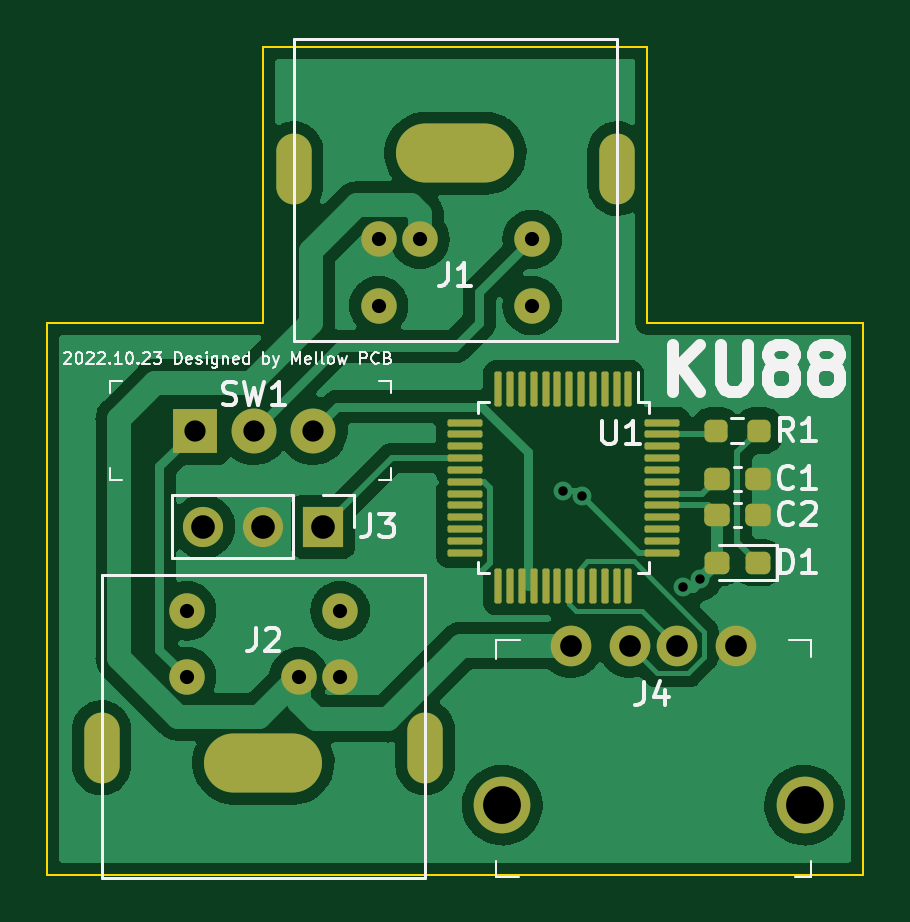
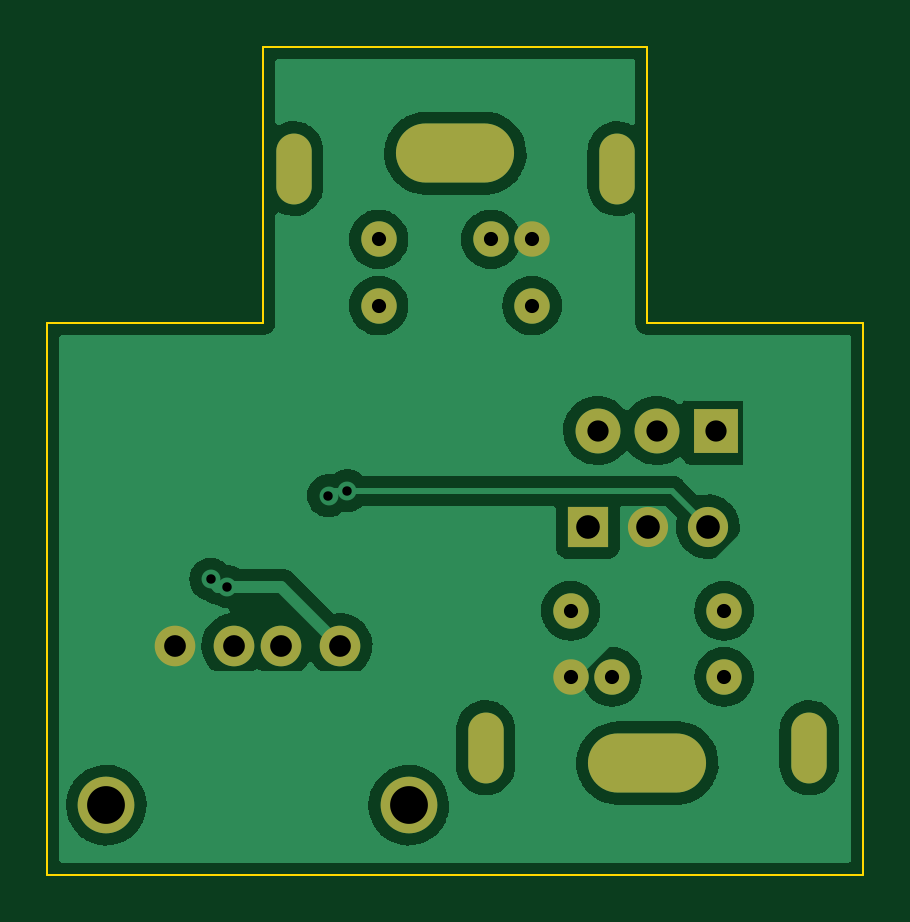
Circuit board: 10 layer files. Board 34.5 x 35.1 mm.
- bottom_copper: KU88-B_Cu.gbr (60192 bytes)
- bottom_mask: KU88-B_Mask.gbr (1559 bytes)
- paste: KU88-B_Paste.gbr (455 bytes)
- bottom_silk: KU88-B_Silkscreen.gbr (456 bytes)
- outline: KU88-Edge_Cuts.gbr (897 bytes)
- top_copper: KU88-F_Cu.gbr (79056 bytes)
- top_mask: KU88-F_Mask.gbr (4205 bytes)
- paste: KU88-F_Paste.gbr (3101 bytes)
- top_silk: KU88-F_Silkscreen.gbr (19332 bytes)
- drill: KU88.drl (1451 bytes)

=== bottom_copper: KU88-B_Cu.gbr (60192 bytes, source omitted) ===
=== bottom_mask: KU88-B_Mask.gbr ===
%TF.GenerationSoftware,KiCad,Pcbnew,(6.0.6-0)*%
%TF.CreationDate,2022-10-23T05:24:34+09:00*%
%TF.ProjectId,KU88,4b553838-2e6b-4696-9361-645f70636258,rev?*%
%TF.SameCoordinates,Original*%
%TF.FileFunction,Soldermask,Bot*%
%TF.FilePolarity,Negative*%
%FSLAX46Y46*%
G04 Gerber Fmt 4.6, Leading zero omitted, Abs format (unit mm)*
G04 Created by KiCad (PCBNEW (6.0.6-0)) date 2022-10-23 05:24:34*
%MOMM*%
%LPD*%
G01*
G04 APERTURE LIST*
%ADD10R,1.900000X1.900000*%
%ADD11C,1.900000*%
%ADD12C,1.720000*%
%ADD13C,2.400000*%
%ADD14O,1.700000X1.700000*%
%ADD15R,1.700000X1.700000*%
%ADD16O,1.500000X3.000000*%
%ADD17O,5.000000X2.500000*%
%ADD18C,1.500000*%
G04 APERTURE END LIST*
D10*
%TO.C,SW1*%
X103792000Y-131572000D03*
D11*
X106292000Y-131572000D03*
X108792000Y-131572000D03*
%TD*%
D12*
%TO.C,J4*%
X119690000Y-140675000D03*
X122190000Y-140675000D03*
X124190000Y-140675000D03*
X126690000Y-140675000D03*
D13*
X116790000Y-147425000D03*
X129590000Y-147425000D03*
%TD*%
D14*
%TO.C,J3*%
X104125000Y-135636000D03*
X106665000Y-135636000D03*
D15*
X109205000Y-135636000D03*
%TD*%
D16*
%TO.C,J2*%
X113530000Y-144995000D03*
D17*
X106680000Y-145645000D03*
D16*
X99830000Y-144995000D03*
D18*
X108180000Y-141995000D03*
X109930000Y-141995000D03*
X103430000Y-141995000D03*
X109930000Y-139195000D03*
X103430000Y-139195000D03*
%TD*%
D16*
%TO.C,J1*%
X107958000Y-120480000D03*
D17*
X114808000Y-119830000D03*
D16*
X121658000Y-120480000D03*
D18*
X113308000Y-123480000D03*
X111558000Y-123480000D03*
X118058000Y-123480000D03*
X111558000Y-126280000D03*
X118058000Y-126280000D03*
%TD*%
M02*

=== paste: KU88-B_Paste.gbr ===
%TF.GenerationSoftware,KiCad,Pcbnew,(6.0.6-0)*%
%TF.CreationDate,2022-10-23T05:24:33+09:00*%
%TF.ProjectId,KU88,4b553838-2e6b-4696-9361-645f70636258,rev?*%
%TF.SameCoordinates,Original*%
%TF.FileFunction,Paste,Bot*%
%TF.FilePolarity,Positive*%
%FSLAX46Y46*%
G04 Gerber Fmt 4.6, Leading zero omitted, Abs format (unit mm)*
G04 Created by KiCad (PCBNEW (6.0.6-0)) date 2022-10-23 05:24:33*
%MOMM*%
%LPD*%
G01*
G04 APERTURE LIST*
G04 APERTURE END LIST*
M02*

=== bottom_silk: KU88-B_Silkscreen.gbr ===
%TF.GenerationSoftware,KiCad,Pcbnew,(6.0.6-0)*%
%TF.CreationDate,2022-10-23T05:24:33+09:00*%
%TF.ProjectId,KU88,4b553838-2e6b-4696-9361-645f70636258,rev?*%
%TF.SameCoordinates,Original*%
%TF.FileFunction,Legend,Bot*%
%TF.FilePolarity,Positive*%
%FSLAX46Y46*%
G04 Gerber Fmt 4.6, Leading zero omitted, Abs format (unit mm)*
G04 Created by KiCad (PCBNEW (6.0.6-0)) date 2022-10-23 05:24:33*
%MOMM*%
%LPD*%
G01*
G04 APERTURE LIST*
G04 APERTURE END LIST*
M02*

=== outline: KU88-Edge_Cuts.gbr ===
%TF.GenerationSoftware,KiCad,Pcbnew,(6.0.6-0)*%
%TF.CreationDate,2022-10-23T05:24:34+09:00*%
%TF.ProjectId,KU88,4b553838-2e6b-4696-9361-645f70636258,rev?*%
%TF.SameCoordinates,Original*%
%TF.FileFunction,Profile,NP*%
%FSLAX46Y46*%
G04 Gerber Fmt 4.6, Leading zero omitted, Abs format (unit mm)*
G04 Created by KiCad (PCBNEW (6.0.6-0)) date 2022-10-23 05:24:34*
%MOMM*%
%LPD*%
G01*
G04 APERTURE LIST*
%TA.AperFunction,Profile*%
%ADD10C,0.100000*%
%TD*%
G04 APERTURE END LIST*
D10*
X106680000Y-127000000D02*
X97536000Y-127000000D01*
X106680000Y-115316000D02*
X106680000Y-127000000D01*
X122936000Y-127000000D02*
X132080000Y-127000000D01*
X122936000Y-115316000D02*
X122936000Y-127000000D01*
X132080000Y-127000000D02*
X132080000Y-150368000D01*
X106680000Y-115316000D02*
X122936000Y-115316000D01*
X97536000Y-150368000D02*
X97536000Y-127000000D01*
X132080000Y-150368000D02*
X97536000Y-150368000D01*
M02*

=== top_copper: KU88-F_Cu.gbr (79056 bytes, source omitted) ===
=== top_mask: KU88-F_Mask.gbr ===
%TF.GenerationSoftware,KiCad,Pcbnew,(6.0.6-0)*%
%TF.CreationDate,2022-10-23T05:24:34+09:00*%
%TF.ProjectId,KU88,4b553838-2e6b-4696-9361-645f70636258,rev?*%
%TF.SameCoordinates,Original*%
%TF.FileFunction,Soldermask,Top*%
%TF.FilePolarity,Negative*%
%FSLAX46Y46*%
G04 Gerber Fmt 4.6, Leading zero omitted, Abs format (unit mm)*
G04 Created by KiCad (PCBNEW (6.0.6-0)) date 2022-10-23 05:24:34*
%MOMM*%
%LPD*%
G01*
G04 APERTURE LIST*
G04 Aperture macros list*
%AMRoundRect*
0 Rectangle with rounded corners*
0 $1 Rounding radius*
0 $2 $3 $4 $5 $6 $7 $8 $9 X,Y pos of 4 corners*
0 Add a 4 corners polygon primitive as box body*
4,1,4,$2,$3,$4,$5,$6,$7,$8,$9,$2,$3,0*
0 Add four circle primitives for the rounded corners*
1,1,$1+$1,$2,$3*
1,1,$1+$1,$4,$5*
1,1,$1+$1,$6,$7*
1,1,$1+$1,$8,$9*
0 Add four rect primitives between the rounded corners*
20,1,$1+$1,$2,$3,$4,$5,0*
20,1,$1+$1,$4,$5,$6,$7,0*
20,1,$1+$1,$6,$7,$8,$9,0*
20,1,$1+$1,$8,$9,$2,$3,0*%
G04 Aperture macros list end*
%ADD10RoundRect,0.075000X-0.075000X0.662500X-0.075000X-0.662500X0.075000X-0.662500X0.075000X0.662500X0*%
%ADD11RoundRect,0.075000X-0.662500X0.075000X-0.662500X-0.075000X0.662500X-0.075000X0.662500X0.075000X0*%
%ADD12R,1.900000X1.900000*%
%ADD13C,1.900000*%
%ADD14RoundRect,0.237500X-0.250000X-0.237500X0.250000X-0.237500X0.250000X0.237500X-0.250000X0.237500X0*%
%ADD15C,1.720000*%
%ADD16C,2.400000*%
%ADD17O,1.700000X1.700000*%
%ADD18R,1.700000X1.700000*%
%ADD19O,1.500000X3.000000*%
%ADD20O,5.000000X2.500000*%
%ADD21C,1.500000*%
%ADD22RoundRect,0.237500X0.287500X0.237500X-0.287500X0.237500X-0.287500X-0.237500X0.287500X-0.237500X0*%
%ADD23RoundRect,0.237500X-0.300000X-0.237500X0.300000X-0.237500X0.300000X0.237500X-0.300000X0.237500X0*%
G04 APERTURE END LIST*
D10*
%TO.C,U1*%
X122130000Y-129822500D03*
X121630000Y-129822500D03*
X121130000Y-129822500D03*
X120630000Y-129822500D03*
X120130000Y-129822500D03*
X119630000Y-129822500D03*
X119130000Y-129822500D03*
X118630000Y-129822500D03*
X118130000Y-129822500D03*
X117630000Y-129822500D03*
X117130000Y-129822500D03*
X116630000Y-129822500D03*
D11*
X115217500Y-131235000D03*
X115217500Y-131735000D03*
X115217500Y-132235000D03*
X115217500Y-132735000D03*
X115217500Y-133235000D03*
X115217500Y-133735000D03*
X115217500Y-134235000D03*
X115217500Y-134735000D03*
X115217500Y-135235000D03*
X115217500Y-135735000D03*
X115217500Y-136235000D03*
X115217500Y-136735000D03*
D10*
X116630000Y-138147500D03*
X117130000Y-138147500D03*
X117630000Y-138147500D03*
X118130000Y-138147500D03*
X118630000Y-138147500D03*
X119130000Y-138147500D03*
X119630000Y-138147500D03*
X120130000Y-138147500D03*
X120630000Y-138147500D03*
X121130000Y-138147500D03*
X121630000Y-138147500D03*
X122130000Y-138147500D03*
D11*
X123542500Y-136735000D03*
X123542500Y-136235000D03*
X123542500Y-135735000D03*
X123542500Y-135235000D03*
X123542500Y-134735000D03*
X123542500Y-134235000D03*
X123542500Y-133735000D03*
X123542500Y-133235000D03*
X123542500Y-132735000D03*
X123542500Y-132235000D03*
X123542500Y-131735000D03*
X123542500Y-131235000D03*
%TD*%
D12*
%TO.C,SW1*%
X103792000Y-131572000D03*
D13*
X106292000Y-131572000D03*
X108792000Y-131572000D03*
%TD*%
D14*
%TO.C,R1*%
X125833500Y-131572000D03*
X127658500Y-131572000D03*
%TD*%
D15*
%TO.C,J4*%
X119690000Y-140675000D03*
X122190000Y-140675000D03*
X124190000Y-140675000D03*
X126690000Y-140675000D03*
D16*
X116790000Y-147425000D03*
X129590000Y-147425000D03*
%TD*%
D17*
%TO.C,J3*%
X104125000Y-135636000D03*
X106665000Y-135636000D03*
D18*
X109205000Y-135636000D03*
%TD*%
D19*
%TO.C,J2*%
X113530000Y-144995000D03*
D20*
X106680000Y-145645000D03*
D19*
X99830000Y-144995000D03*
D21*
X108180000Y-141995000D03*
X109930000Y-141995000D03*
X103430000Y-141995000D03*
X109930000Y-139195000D03*
X103430000Y-139195000D03*
%TD*%
D19*
%TO.C,J1*%
X107958000Y-120480000D03*
D20*
X114808000Y-119830000D03*
D19*
X121658000Y-120480000D03*
D21*
X113308000Y-123480000D03*
X111558000Y-123480000D03*
X118058000Y-123480000D03*
X111558000Y-126280000D03*
X118058000Y-126280000D03*
%TD*%
D22*
%TO.C,D1*%
X127621000Y-137160000D03*
X125871000Y-137160000D03*
%TD*%
D23*
%TO.C,C2*%
X125883500Y-135128000D03*
X127608500Y-135128000D03*
%TD*%
%TO.C,C1*%
X127608500Y-133604000D03*
X125883500Y-133604000D03*
%TD*%
M02*

=== paste: KU88-F_Paste.gbr (3101 bytes, source withheld) ===
=== top_silk: KU88-F_Silkscreen.gbr (19332 bytes, source omitted) ===
=== drill: KU88.drl ===
M48
; DRILL file {KiCad (6.0.6-0)} date Sunday, 23 October 2022 at 05:24:36
; FORMAT={-:-/ absolute / inch / decimal}
; #@! TF.CreationDate,2022-10-23T05:24:36+09:00
; #@! TF.GenerationSoftware,Kicad,Pcbnew,(6.0.6-0)
; #@! TF.FileFunction,MixedPlating,1,2
FMAT,2
INCH
; #@! TA.AperFunction,Plated,PTH,ViaDrill
T1C0.0157
; #@! TA.AperFunction,Plated,PTH,ComponentDrill
T2C0.0236
; #@! TA.AperFunction,Plated,PTH,ComponentDrill
T3C0.0276
; #@! TA.AperFunction,Plated,PTH,ComponentDrill
T4C0.0354
; #@! TA.AperFunction,Plated,PTH,ComponentDrill
T5C0.0362
; #@! TA.AperFunction,Plated,PTH,ComponentDrill
T6C0.0394
; #@! TA.AperFunction,Plated,PTH,ComponentDrill
T7C0.0433
; #@! TA.AperFunction,Plated,PTH,ComponentDrill
T8C0.0630
%
G90
G05
T1
X4.7Y-5.28
X4.7315Y-5.2885
X4.9Y-5.44
X4.9278Y-5.4278
T2
X4.072Y-5.4801
X4.072Y-5.5904
X4.2591Y-5.5904
X4.328Y-5.4801
X4.328Y-5.5904
X4.392Y-4.8614
X4.392Y-4.9717
X4.4609Y-4.8614
X4.648Y-4.8614
X4.648Y-4.9717
T4
X4.0863Y-5.18
X4.1847Y-5.18
X4.2831Y-5.18
T5
X4.7122Y-5.5384
X4.8106Y-5.5384
X4.8894Y-5.5384
X4.9878Y-5.5384
T6
X4.0994Y-5.34
X4.1994Y-5.34
X4.2994Y-5.34
T8
X4.598Y-5.8041
X5.102Y-5.8041
T3
G00X3.9303Y-5.6829
M15
G01X3.9303Y-5.7341
M16
G05
G00X4.2503Y-4.7689
M15
G01X4.2503Y-4.7177
M16
G05
G00X4.4697Y-5.6829
M15
G01X4.4697Y-5.7341
M16
G05
G00X4.7897Y-4.7689
M15
G01X4.7897Y-4.7177
M16
G05
T7
G00X4.1587Y-5.7341
M15
G01X4.2413Y-5.7341
M16
G05
G00X4.5613Y-4.7177
M15
G01X4.4787Y-4.7177
M16
G05
T0
M30

